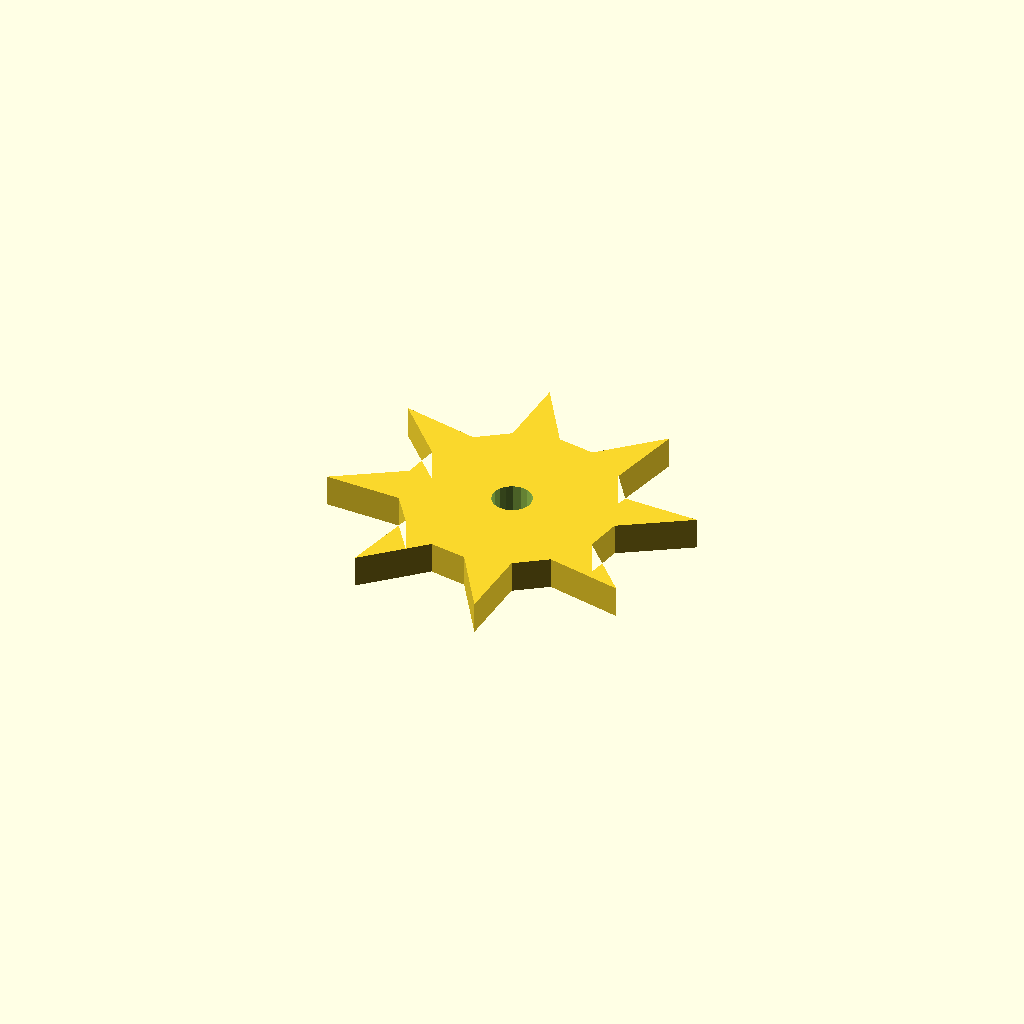
Cell 1: rendered with the file's own defaults.
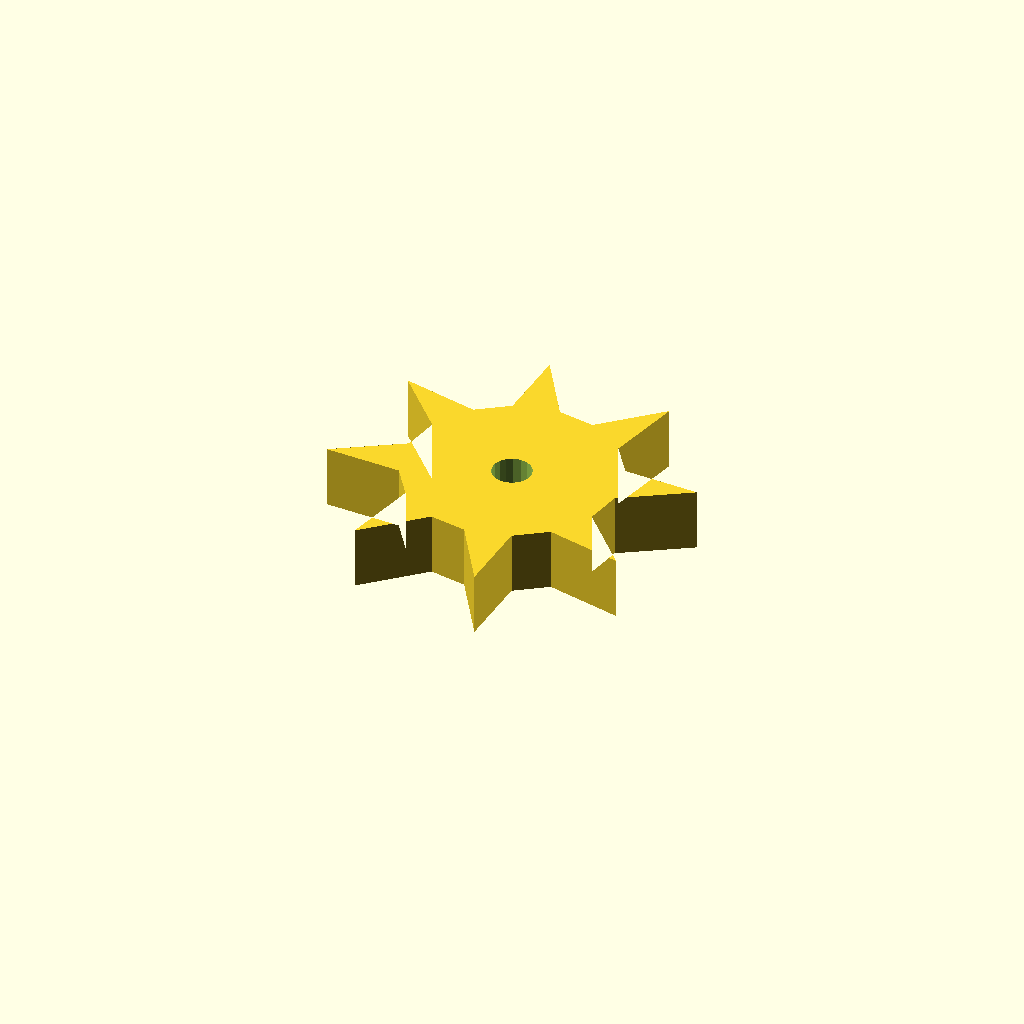
Cell 2: the same model with plate_t = 16.
All cells are drawn from one camera (rotation 55°, 0°, 25°, orthographic, colour scheme Cornfield), so only the parameter changes between them.
The OpenSCAD source (optional_data/data/sketch4/starwheels/part_0074.scad):
$fn = 32;

// ----------------------------------------------------------------------
// Star wheel: 8-point ratchet, R45
// ----------------------------------------------------------------------

// --- parameters (mm) ---
n_points = 8;             // number of points / teeth
r_out = 45;               // tip radius
r_in = 27;                // root radius
bore_r = 5;               // centre bore radius
plate_t = 8;              // plate thickness, Z (extrusion height)
bore_d = 10;              // centre bore diameter
fit_tol = 0.05;           // declared fit tolerance (prompt contract)
free_tol = 0.3;           // declared free tolerance (prompt contract)

profile = [[16.757, 43.757], [0, 33.252], [19.237, 32.453], [24.665, 24.665], [20.244, 5.388], [34.411, 18.425], [43.757, 16.757], [54.262, 0], [55.06, 19.237], [62.849, 24.665], [82.125, 20.244], [69.088, 34.411], [70.757, 43.757], [87.513, 54.262], [68.277, 55.06], [62.849, 62.849], [67.269, 82.125], [53.102, 69.088], [43.757, 70.757], [33.252, 87.513], [32.453, 68.277], [24.665, 62.849], [5.388, 67.269], [18.425, 53.102]];  // primary outline, 24 points, counter clockwise
void_1 = [[48.665, 44.711], [48.042, 46.332], [46.903, 47.642], [45.384, 48.484], [43.669, 48.756], [41.965, 48.425], [40.476, 47.53], [39.384, 46.181], [38.818, 44.539], [38.849, 42.803], [39.471, 41.181], [40.61, 39.871], [42.129, 39.029], [43.844, 38.757], [45.548, 39.089], [47.037, 39.983], [48.13, 41.333], [48.695, 42.974]];  // centre bore, 18 points

// --- the one profile operation ---
difference() {
  linear_extrude(height = plate_t) polygon(points = profile);
  translate([0, 0, -1])
    linear_extrude(height = plate_t + 2) polygon(points = void_1);
}
Parameter table extracted from the source (name, type, default, range or options):
n_points: number, default 8
r_out: number, default 45
r_in: number, default 27
bore_r: number, default 5
plate_t: number, default 8
bore_d: number, default 10
fit_tol: number, default 0.05
free_tol: number, default 0.3
